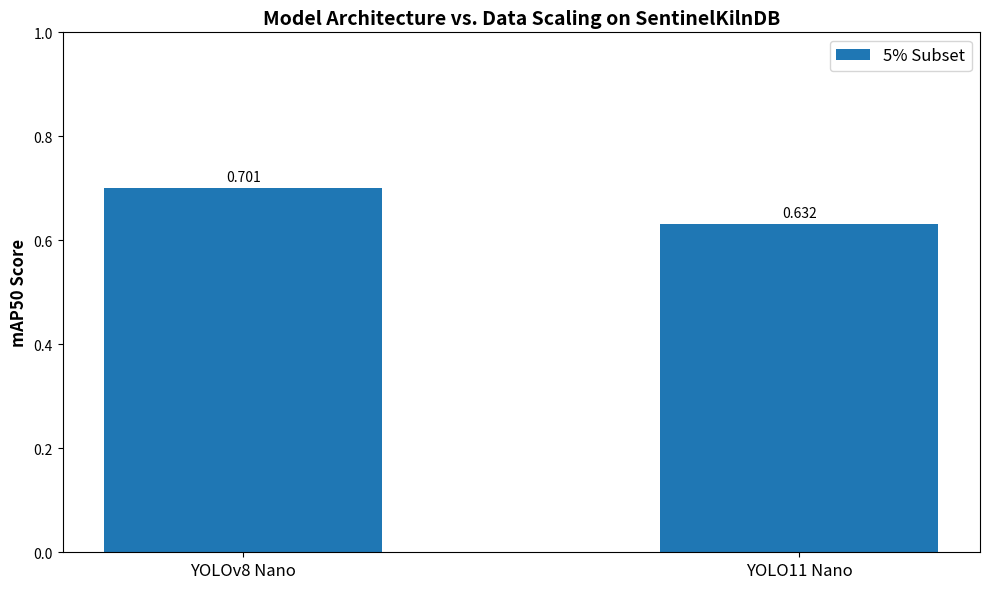

Recreate this plot in Python.
import matplotlib.pyplot as plt
import pandas as pd
import numpy as np
import os

os.makedirs('workspace_results/presentation_assets/', exist_ok=True)

# 1. Input your actual mAP50 scores here once the runs finish
data = {
    'Model': ['YOLOv8n', 'YOLO11n'],
    'Data Split': ['5% Subset', '5% Subset'],
    'mAP50': [0.701  , 0.632 ] # <--- REPLACE WITH YOUR REAL NUMBERS
}

df = pd.DataFrame(data)

# 2. Setup the plot geometry
fig, ax = plt.subplots(figsize=(10, 6))
bar_width = 0.5
x = np.arange(len(df))  # One bar per model

# 3. Extract the 5% subset scores
scores = df['mAP50'].values
labels = df['Model'].values

rects = ax.bar(x, scores, bar_width, label='5% Subset', color='#1f77b4')

# 4. Formatting
ax.set_ylabel('mAP50 Score', fontsize=12, fontweight='bold')
ax.set_title('Model Architecture vs. Data Scaling on SentinelKilnDB', fontsize=14, fontweight='bold')
ax.set_xticks(x)
ax.set_xticklabels(['YOLOv8 Nano', 'YOLO11 Nano'], fontsize=12)
ax.legend(fontsize=12)
ax.set_ylim(0, 1.0) # Keeps scale honest

# Add value labels on top of bars
ax.bar_label(rects, padding=3, fmt='%.3f')

# Save the asset
plt.tight_layout()
save_path = 'workspace_results/presentation_assets/mAP50_scaling_comparison.png'
plt.savefig(save_path, dpi=300)
print(f"Chart successfully saved to: {save_path}")
